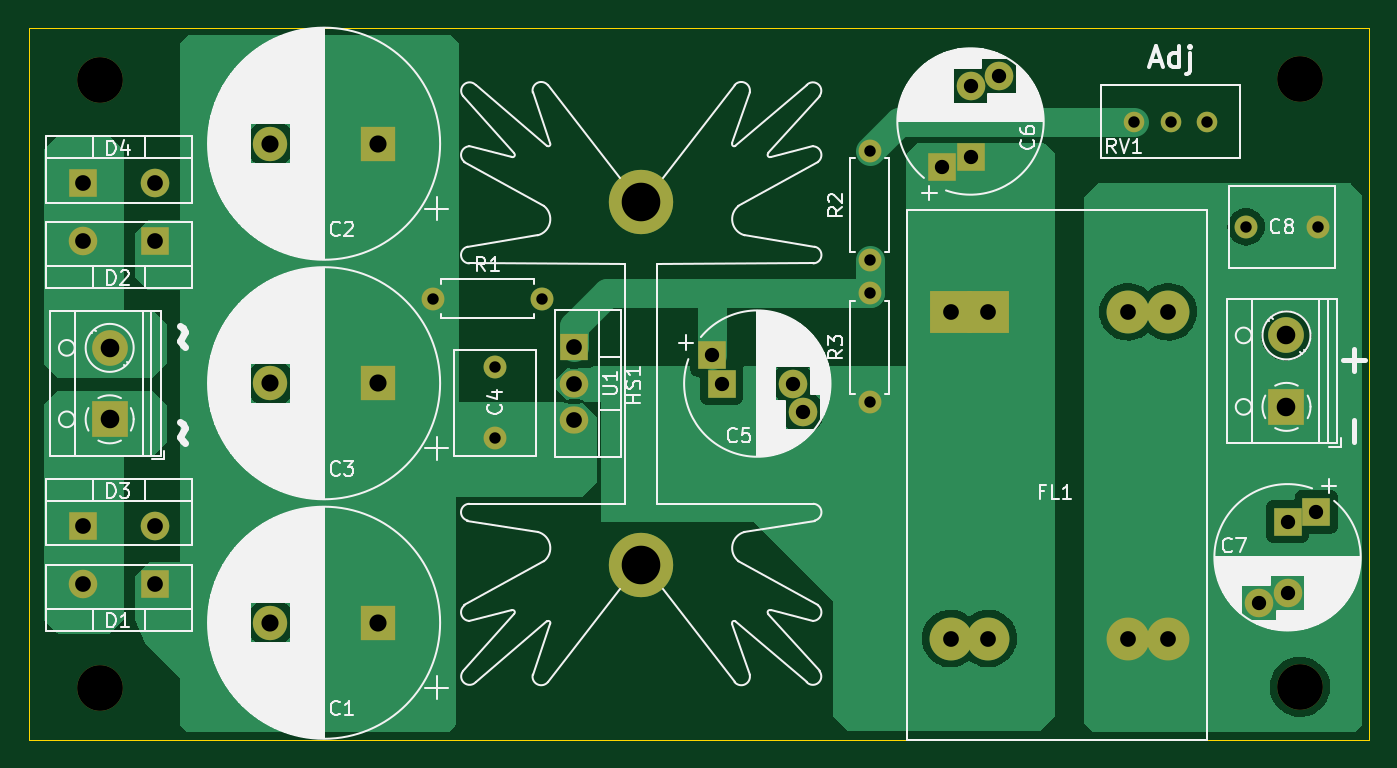
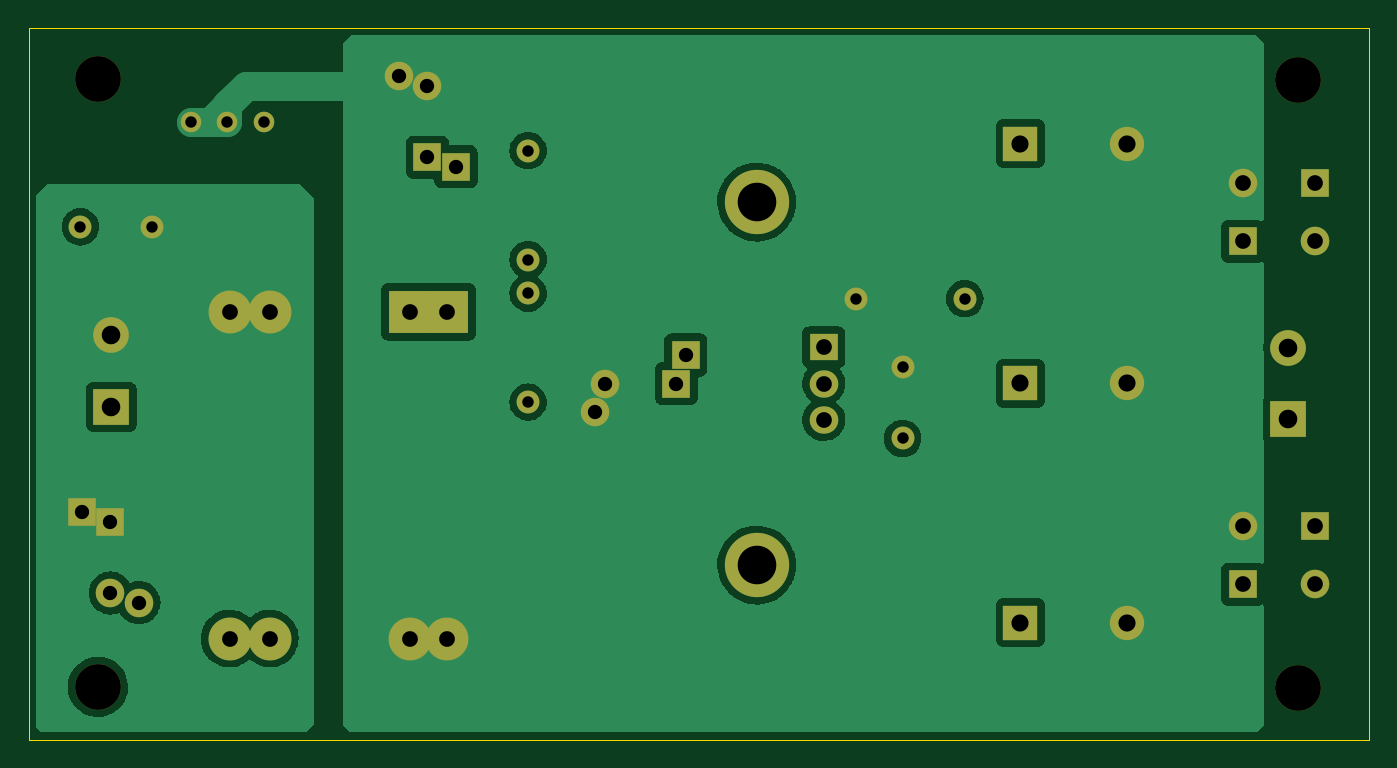
Circuit board: 11 layer files. Board 93.8 x 49.8 mm.
- bottom_copper: M filament Heater-B_Cu.gbr (55088 bytes)
- bottom_mask: M filament Heater-B_Mask.gbr (3067 bytes)
- paste: M filament Heater-B_Paste.gbr (464 bytes)
- bottom_silk: M filament Heater-B_Silkscreen.gbr (465 bytes)
- outline: M filament Heater-Edge_Cuts.gbr (698 bytes)
- top_copper: M filament Heater-F_Cu.gbr (45256 bytes)
- top_mask: M filament Heater-F_Mask.gbr (3067 bytes)
- paste: M filament Heater-F_Paste.gbr (464 bytes)
- top_silk: M filament Heater-F_Silkscreen.gbr (98046 bytes)
- drill: M filament Heater-NPTH.drl (401 bytes)
- drill: M filament Heater-PTH.drl (1514 bytes)

=== bottom_copper: M filament Heater-B_Cu.gbr (55088 bytes, source omitted) ===
=== bottom_mask: M filament Heater-B_Mask.gbr ===
%TF.GenerationSoftware,KiCad,Pcbnew,(6.0.0)*%
%TF.CreationDate,2022-07-31T17:47:01+01:00*%
%TF.ProjectId,M filament Heater,4d206669-6c61-46d6-956e-742048656174,rev?*%
%TF.SameCoordinates,Original*%
%TF.FileFunction,Soldermask,Bot*%
%TF.FilePolarity,Negative*%
%FSLAX46Y46*%
G04 Gerber Fmt 4.6, Leading zero omitted, Abs format (unit mm)*
G04 Created by KiCad (PCBNEW (6.0.0)) date 2022-07-31 17:47:01*
%MOMM*%
%LPD*%
G01*
G04 APERTURE LIST*
%ADD10C,1.600000*%
%ADD11R,2.000000X2.000000*%
%ADD12C,2.000000*%
%ADD13R,2.400000X2.400000*%
%ADD14C,2.400000*%
%ADD15O,2.000000X2.000000*%
%ADD16R,2.500000X2.500000*%
%ADD17C,2.500000*%
%ADD18O,1.600000X1.600000*%
%ADD19C,3.200000*%
%ADD20R,2.000000X1.905000*%
%ADD21O,2.000000X1.905000*%
%ADD22C,4.500000*%
%ADD23C,1.440000*%
%ADD24R,3.000000X3.000000*%
%ADD25C,3.000000*%
G04 APERTURE END LIST*
D10*
%TO.C,C8*%
X186279000Y-91519063D03*
X191279000Y-91519063D03*
%TD*%
D11*
%TO.C,C6*%
X164994427Y-87322144D03*
X166994427Y-86650000D03*
D12*
X166994427Y-81650000D03*
X168994427Y-80977856D03*
%TD*%
D13*
%TO.C,C1*%
X125511755Y-119224659D03*
D14*
X118011755Y-119224659D03*
%TD*%
D11*
%TO.C,D4*%
X104869000Y-88460000D03*
D15*
X109949000Y-88460000D03*
%TD*%
D16*
%TO.C,J2*%
X189104000Y-104119063D03*
D17*
X189104000Y-99119063D03*
%TD*%
D13*
%TO.C,C2*%
X125511755Y-85704186D03*
D14*
X118011755Y-85704186D03*
%TD*%
D11*
%TO.C,D2*%
X109949000Y-92535000D03*
D15*
X104869000Y-92535000D03*
%TD*%
D10*
%TO.C,R3*%
X159949000Y-103780000D03*
D18*
X159949000Y-96160000D03*
%TD*%
D10*
%TO.C,R2*%
X159949000Y-93810000D03*
D18*
X159949000Y-86190000D03*
%TD*%
D19*
%TO.C,REF\u002A\u002A*%
X190049707Y-123707618D03*
%TD*%
D20*
%TO.C,U1*%
X139259000Y-99950000D03*
D21*
X139259000Y-102490000D03*
X139259000Y-105030000D03*
%TD*%
D11*
%TO.C,D3*%
X104869000Y-112445000D03*
D15*
X109949000Y-112445000D03*
%TD*%
D11*
%TO.C,D1*%
X109949000Y-116520000D03*
D15*
X104869000Y-116520000D03*
%TD*%
D22*
%TO.C,HS1*%
X143954000Y-89790000D03*
X143954000Y-115190000D03*
%TD*%
D23*
%TO.C,RV1*%
X178459000Y-84167323D03*
X180999000Y-84167323D03*
X183539000Y-84167323D03*
%TD*%
D19*
%TO.C,REF\u002A\u002A*%
X106049000Y-81264424D03*
%TD*%
D13*
%TO.C,C3*%
X125511755Y-102464422D03*
D14*
X118011755Y-102464422D03*
%TD*%
D24*
%TO.C,FL1*%
X165596548Y-97467500D03*
X168228998Y-97467500D03*
D25*
X178011548Y-97467500D03*
X180836548Y-97467500D03*
X165596548Y-120327500D03*
X168228998Y-120327500D03*
X178011548Y-120327500D03*
X180836548Y-120327500D03*
%TD*%
D11*
%TO.C,C5*%
X149576323Y-102490000D03*
X148904179Y-100490000D03*
D12*
X155248467Y-104490000D03*
X154576323Y-102490000D03*
%TD*%
D19*
%TO.C,REF\u002A\u002A*%
X106049000Y-123817618D03*
%TD*%
D10*
%TO.C,C4*%
X133739000Y-106330000D03*
X133739000Y-101330000D03*
%TD*%
D11*
%TO.C,C7*%
X189179000Y-112144063D03*
X191179000Y-111471919D03*
D12*
X187179000Y-117816207D03*
X189179000Y-117144063D03*
%TD*%
D19*
%TO.C,REF\u002A\u002A*%
X190074707Y-81154424D03*
%TD*%
D16*
%TO.C,~  ~*%
X106759000Y-104990000D03*
D17*
X106759000Y-99990000D03*
%TD*%
D10*
%TO.C,R1*%
X129389000Y-96550000D03*
D18*
X137009000Y-96550000D03*
%TD*%
M02*

=== paste: M filament Heater-B_Paste.gbr ===
%TF.GenerationSoftware,KiCad,Pcbnew,(6.0.0)*%
%TF.CreationDate,2022-07-31T17:47:01+01:00*%
%TF.ProjectId,M filament Heater,4d206669-6c61-46d6-956e-742048656174,rev?*%
%TF.SameCoordinates,Original*%
%TF.FileFunction,Paste,Bot*%
%TF.FilePolarity,Positive*%
%FSLAX46Y46*%
G04 Gerber Fmt 4.6, Leading zero omitted, Abs format (unit mm)*
G04 Created by KiCad (PCBNEW (6.0.0)) date 2022-07-31 17:47:01*
%MOMM*%
%LPD*%
G01*
G04 APERTURE LIST*
G04 APERTURE END LIST*
M02*

=== bottom_silk: M filament Heater-B_Silkscreen.gbr ===
%TF.GenerationSoftware,KiCad,Pcbnew,(6.0.0)*%
%TF.CreationDate,2022-07-31T17:47:01+01:00*%
%TF.ProjectId,M filament Heater,4d206669-6c61-46d6-956e-742048656174,rev?*%
%TF.SameCoordinates,Original*%
%TF.FileFunction,Legend,Bot*%
%TF.FilePolarity,Positive*%
%FSLAX46Y46*%
G04 Gerber Fmt 4.6, Leading zero omitted, Abs format (unit mm)*
G04 Created by KiCad (PCBNEW (6.0.0)) date 2022-07-31 17:47:01*
%MOMM*%
%LPD*%
G01*
G04 APERTURE LIST*
G04 APERTURE END LIST*
M02*

=== outline: M filament Heater-Edge_Cuts.gbr ===
%TF.GenerationSoftware,KiCad,Pcbnew,(6.0.0)*%
%TF.CreationDate,2022-07-31T17:47:01+01:00*%
%TF.ProjectId,M filament Heater,4d206669-6c61-46d6-956e-742048656174,rev?*%
%TF.SameCoordinates,Original*%
%TF.FileFunction,Profile,NP*%
%FSLAX46Y46*%
G04 Gerber Fmt 4.6, Leading zero omitted, Abs format (unit mm)*
G04 Created by KiCad (PCBNEW (6.0.0)) date 2022-07-31 17:47:01*
%MOMM*%
%LPD*%
G01*
G04 APERTURE LIST*
%TA.AperFunction,Profile*%
%ADD10C,0.100000*%
%TD*%
G04 APERTURE END LIST*
D10*
X194895000Y-77620000D02*
X101090000Y-77620000D01*
X101090000Y-77620000D02*
X101090000Y-127395000D01*
X101090000Y-127395000D02*
X194895000Y-127395000D01*
X194895000Y-127395000D02*
X194895000Y-77620000D01*
M02*

=== top_copper: M filament Heater-F_Cu.gbr (45256 bytes, source omitted) ===
=== top_mask: M filament Heater-F_Mask.gbr ===
%TF.GenerationSoftware,KiCad,Pcbnew,(6.0.0)*%
%TF.CreationDate,2022-07-31T17:47:01+01:00*%
%TF.ProjectId,M filament Heater,4d206669-6c61-46d6-956e-742048656174,rev?*%
%TF.SameCoordinates,Original*%
%TF.FileFunction,Soldermask,Top*%
%TF.FilePolarity,Negative*%
%FSLAX46Y46*%
G04 Gerber Fmt 4.6, Leading zero omitted, Abs format (unit mm)*
G04 Created by KiCad (PCBNEW (6.0.0)) date 2022-07-31 17:47:01*
%MOMM*%
%LPD*%
G01*
G04 APERTURE LIST*
%ADD10C,1.600000*%
%ADD11R,2.000000X2.000000*%
%ADD12C,2.000000*%
%ADD13R,2.400000X2.400000*%
%ADD14C,2.400000*%
%ADD15O,2.000000X2.000000*%
%ADD16R,2.500000X2.500000*%
%ADD17C,2.500000*%
%ADD18O,1.600000X1.600000*%
%ADD19C,3.200000*%
%ADD20R,2.000000X1.905000*%
%ADD21O,2.000000X1.905000*%
%ADD22C,4.500000*%
%ADD23C,1.440000*%
%ADD24R,3.000000X3.000000*%
%ADD25C,3.000000*%
G04 APERTURE END LIST*
D10*
%TO.C,C8*%
X186279000Y-91519063D03*
X191279000Y-91519063D03*
%TD*%
D11*
%TO.C,C6*%
X164994427Y-87322144D03*
X166994427Y-86650000D03*
D12*
X166994427Y-81650000D03*
X168994427Y-80977856D03*
%TD*%
D13*
%TO.C,C1*%
X125511755Y-119224659D03*
D14*
X118011755Y-119224659D03*
%TD*%
D11*
%TO.C,D4*%
X104869000Y-88460000D03*
D15*
X109949000Y-88460000D03*
%TD*%
D16*
%TO.C,J2*%
X189104000Y-104119063D03*
D17*
X189104000Y-99119063D03*
%TD*%
D13*
%TO.C,C2*%
X125511755Y-85704186D03*
D14*
X118011755Y-85704186D03*
%TD*%
D11*
%TO.C,D2*%
X109949000Y-92535000D03*
D15*
X104869000Y-92535000D03*
%TD*%
D10*
%TO.C,R3*%
X159949000Y-103780000D03*
D18*
X159949000Y-96160000D03*
%TD*%
D10*
%TO.C,R2*%
X159949000Y-93810000D03*
D18*
X159949000Y-86190000D03*
%TD*%
D19*
%TO.C,REF\u002A\u002A*%
X190049707Y-123707618D03*
%TD*%
D20*
%TO.C,U1*%
X139259000Y-99950000D03*
D21*
X139259000Y-102490000D03*
X139259000Y-105030000D03*
%TD*%
D11*
%TO.C,D3*%
X104869000Y-112445000D03*
D15*
X109949000Y-112445000D03*
%TD*%
D11*
%TO.C,D1*%
X109949000Y-116520000D03*
D15*
X104869000Y-116520000D03*
%TD*%
D22*
%TO.C,HS1*%
X143954000Y-89790000D03*
X143954000Y-115190000D03*
%TD*%
D23*
%TO.C,RV1*%
X178459000Y-84167323D03*
X180999000Y-84167323D03*
X183539000Y-84167323D03*
%TD*%
D19*
%TO.C,REF\u002A\u002A*%
X106049000Y-81264424D03*
%TD*%
D13*
%TO.C,C3*%
X125511755Y-102464422D03*
D14*
X118011755Y-102464422D03*
%TD*%
D24*
%TO.C,FL1*%
X165596548Y-97467500D03*
X168228998Y-97467500D03*
D25*
X178011548Y-97467500D03*
X180836548Y-97467500D03*
X165596548Y-120327500D03*
X168228998Y-120327500D03*
X178011548Y-120327500D03*
X180836548Y-120327500D03*
%TD*%
D11*
%TO.C,C5*%
X149576323Y-102490000D03*
X148904179Y-100490000D03*
D12*
X155248467Y-104490000D03*
X154576323Y-102490000D03*
%TD*%
D19*
%TO.C,REF\u002A\u002A*%
X106049000Y-123817618D03*
%TD*%
D10*
%TO.C,C4*%
X133739000Y-106330000D03*
X133739000Y-101330000D03*
%TD*%
D11*
%TO.C,C7*%
X189179000Y-112144063D03*
X191179000Y-111471919D03*
D12*
X187179000Y-117816207D03*
X189179000Y-117144063D03*
%TD*%
D19*
%TO.C,REF\u002A\u002A*%
X190074707Y-81154424D03*
%TD*%
D16*
%TO.C,~  ~*%
X106759000Y-104990000D03*
D17*
X106759000Y-99990000D03*
%TD*%
D10*
%TO.C,R1*%
X129389000Y-96550000D03*
D18*
X137009000Y-96550000D03*
%TD*%
M02*

=== paste: M filament Heater-F_Paste.gbr ===
%TF.GenerationSoftware,KiCad,Pcbnew,(6.0.0)*%
%TF.CreationDate,2022-07-31T17:47:01+01:00*%
%TF.ProjectId,M filament Heater,4d206669-6c61-46d6-956e-742048656174,rev?*%
%TF.SameCoordinates,Original*%
%TF.FileFunction,Paste,Top*%
%TF.FilePolarity,Positive*%
%FSLAX46Y46*%
G04 Gerber Fmt 4.6, Leading zero omitted, Abs format (unit mm)*
G04 Created by KiCad (PCBNEW (6.0.0)) date 2022-07-31 17:47:01*
%MOMM*%
%LPD*%
G01*
G04 APERTURE LIST*
G04 APERTURE END LIST*
M02*

=== top_silk: M filament Heater-F_Silkscreen.gbr (98046 bytes, source omitted) ===
=== drill: M filament Heater-NPTH.drl ===
M48
; DRILL file {KiCad (6.0.0)} date Sun Jul 31 17:47:10 2022
; FORMAT={-:-/ absolute / inch / decimal}
; #@! TF.CreationDate,2022-07-31T17:47:10+01:00
; #@! TF.GenerationSoftware,Kicad,Pcbnew,(6.0.0)
; #@! TF.FileFunction,NonPlated,1,2,NPTH
FMAT,2
INCH
; #@! TA.AperFunction,NonPlated,NPTH,ComponentDrill
T1C0.1260
%
G90
G05
T1
X4.1752Y-3.1994
X4.1752Y-4.8747
X7.4823Y-4.8704
X7.4833Y-3.1951
T0
M30

=== drill: M filament Heater-PTH.drl ===
M48
; DRILL file {KiCad (6.0.0)} date Sun Jul 31 17:47:10 2022
; FORMAT={-:-/ absolute / inch / decimal}
; #@! TF.CreationDate,2022-07-31T17:47:10+01:00
; #@! TF.GenerationSoftware,Kicad,Pcbnew,(6.0.0)
; #@! TF.FileFunction,Plated,1,2,PTH
FMAT,2
INCH
; #@! TA.AperFunction,Plated,PTH,ComponentDrill
T1C0.0315
; #@! TA.AperFunction,Plated,PTH,ComponentDrill
T2C0.0394
; #@! TA.AperFunction,Plated,PTH,ComponentDrill
T3C0.0433
; #@! TA.AperFunction,Plated,PTH,ComponentDrill
T4C0.0472
; #@! TA.AperFunction,Plated,PTH,ComponentDrill
T5C0.0512
; #@! TA.AperFunction,Plated,PTH,ComponentDrill
T6C0.1063
%
G90
G05
T1
X5.0941Y-3.8012
X5.2653Y-3.9894
X5.2653Y-4.1862
X5.3941Y-3.8012
X6.2972Y-3.3933
X6.2972Y-3.6933
X6.2972Y-3.7858
X6.2972Y-4.0858
X7.0259Y-3.3137
X7.1259Y-3.3137
X7.2259Y-3.3137
X7.3338Y-3.6031
X7.5307Y-3.6031
T2
X5.8624Y-3.9563
X5.8888Y-4.035
X6.0857Y-4.035
X6.1121Y-4.1138
X6.4958Y-3.4379
X6.5746Y-3.2146
X6.5746Y-3.4114
X6.6533Y-3.1881
X7.3693Y-4.6384
X7.448Y-4.4151
X7.448Y-4.612
X7.5267Y-4.3887
T3
X4.1287Y-3.4827
X4.1287Y-3.6431
X4.1287Y-4.427
X4.1287Y-4.5874
X4.3287Y-3.4827
X4.3287Y-3.6431
X4.3287Y-4.427
X4.3287Y-4.5874
X5.4826Y-3.935
X5.4826Y-4.035
X5.4826Y-4.135
X6.5195Y-3.8373
X6.5195Y-4.7373
X6.6232Y-3.8373
X6.6232Y-4.7373
X7.0083Y-3.8373
X7.0083Y-4.7373
X7.1195Y-3.8373
X7.1195Y-4.7373
T4
X4.6461Y-3.3742
X4.6461Y-4.034
X4.6461Y-4.6939
X4.9414Y-3.3742
X4.9414Y-4.034
X4.9414Y-4.6939
T5
X4.2031Y-3.9366
X4.2031Y-4.1335
X7.445Y-3.9023
X7.445Y-4.0992
T6
X5.6675Y-3.535
X5.6675Y-4.535
T0
M30

